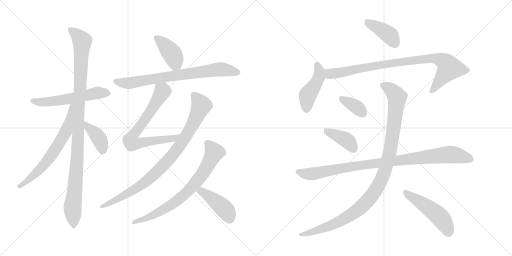
t = 0.00 s
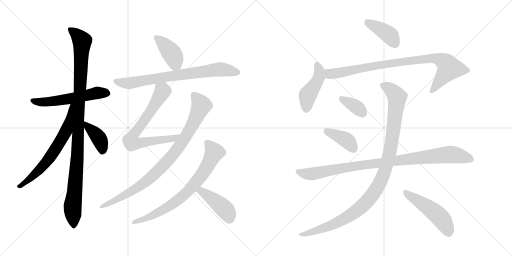
t = 2.79 s
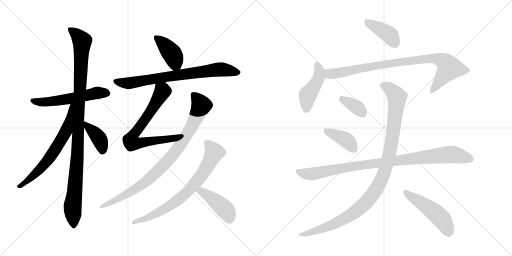
t = 5.58 s
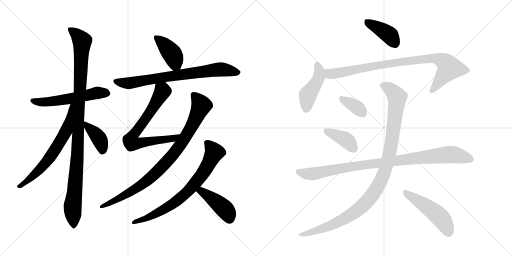
t = 8.38 s
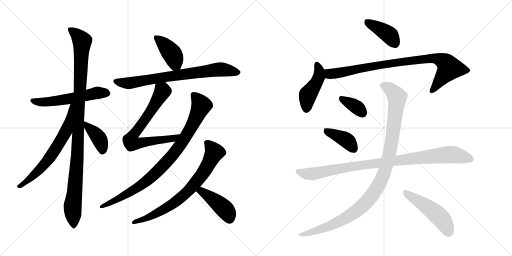
t = 11.17 s
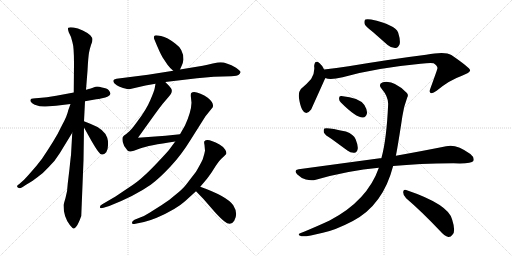
t = 13.96 s

The animated SVG that drew these frames (rendered in a browser with its animation timeline set to each time). Animation: 18 CSS @keyframes rules; one cycle of 13.96 s.

<svg version="1.1" viewBox="0 0 2048 1024" xmlns="http://www.w3.org/2000/svg">
  <g stroke="lightgray" stroke-dasharray="1,1" stroke-width="1" transform="scale(4, 4)">
    <line x1="0" y1="0" x2="256" y2="256"></line>
    <line x1="256" y1="0" x2="0" y2="256"></line>
    <line x1="128" y1="0" x2="128" y2="256"></line>
    <line x1="0" y1="128" x2="256" y2="128"></line>
    <line x1="256" y1="0" x2="512" y2="256"></line>
    <line x1="512" y1="0" x2="256" y2="256"></line>
    <line x1="384" y1="0" x2="384" y2="256"></line>
    <line x1="256" y1="128" x2="512" y2="128"></line>
  </g>
<g transform="scale(1, -1) translate(0, -850)">
   <style type="text/css">
    @keyframes keyframes0 {
      from {
       stroke: black;
       stroke-dashoffset: 560;
       stroke-width: 128;
       }
       65% {
       animation-timing-function: step-end;
       stroke: black;
       stroke-dashoffset: 0;
       stroke-width: 128;
       }
       to {
       stroke: black;
       stroke-width: 1024;
       }
       }
       #make-me-a-hanzi-animation-0 {
         animation: keyframes0 0.705729s both;
         animation-delay: 0.000000s;
         animation-timing-function: linear;
       }
    @keyframes keyframes1 {
      from {
       stroke: black;
       stroke-dashoffset: 1069;
       stroke-width: 128;
       }
       78% {
       animation-timing-function: step-end;
       stroke: black;
       stroke-dashoffset: 0;
       stroke-width: 128;
       }
       to {
       stroke: black;
       stroke-width: 1024;
       }
       }
       #make-me-a-hanzi-animation-1 {
         animation: keyframes1 1.119954s both;
         animation-delay: 0.705729s;
         animation-timing-function: linear;
       }
    @keyframes keyframes2 {
      from {
       stroke: black;
       stroke-dashoffset: 652;
       stroke-width: 128;
       }
       68% {
       animation-timing-function: step-end;
       stroke: black;
       stroke-dashoffset: 0;
       stroke-width: 128;
       }
       to {
       stroke: black;
       stroke-width: 1024;
       }
       }
       #make-me-a-hanzi-animation-2 {
         animation: keyframes2 0.780599s both;
         animation-delay: 1.825683s;
         animation-timing-function: linear;
       }
    @keyframes keyframes3 {
      from {
       stroke: black;
       stroke-dashoffset: 388;
       stroke-width: 128;
       }
       56% {
       animation-timing-function: step-end;
       stroke: black;
       stroke-dashoffset: 0;
       stroke-width: 128;
       }
       to {
       stroke: black;
       stroke-width: 1024;
       }
       }
       #make-me-a-hanzi-animation-3 {
         animation: keyframes3 0.565755s both;
         animation-delay: 2.606282s;
         animation-timing-function: linear;
       }
    @keyframes keyframes4 {
      from {
       stroke: black;
       stroke-dashoffset: 407;
       stroke-width: 128;
       }
       57% {
       animation-timing-function: step-end;
       stroke: black;
       stroke-dashoffset: 0;
       stroke-width: 128;
       }
       to {
       stroke: black;
       stroke-width: 1024;
       }
       }
       #make-me-a-hanzi-animation-4 {
         animation: keyframes4 0.581217s both;
         animation-delay: 3.172037s;
         animation-timing-function: linear;
       }
    @keyframes keyframes5 {
      from {
       stroke: black;
       stroke-dashoffset: 751;
       stroke-width: 128;
       }
       71% {
       animation-timing-function: step-end;
       stroke: black;
       stroke-dashoffset: 0;
       stroke-width: 128;
       }
       to {
       stroke: black;
       stroke-width: 1024;
       }
       }
       #make-me-a-hanzi-animation-5 {
         animation: keyframes5 0.861165s both;
         animation-delay: 3.753254s;
         animation-timing-function: linear;
       }
    @keyframes keyframes6 {
      from {
       stroke: black;
       stroke-dashoffset: 726;
       stroke-width: 128;
       }
       70% {
       animation-timing-function: step-end;
       stroke: black;
       stroke-dashoffset: 0;
       stroke-width: 128;
       }
       to {
       stroke: black;
       stroke-width: 1024;
       }
       }
       #make-me-a-hanzi-animation-6 {
         animation: keyframes6 0.840820s both;
         animation-delay: 4.614419s;
         animation-timing-function: linear;
       }
    @keyframes keyframes7 {
      from {
       stroke: black;
       stroke-dashoffset: 894;
       stroke-width: 128;
       }
       74% {
       animation-timing-function: step-end;
       stroke: black;
       stroke-dashoffset: 0;
       stroke-width: 128;
       }
       to {
       stroke: black;
       stroke-width: 1024;
       }
       }
       #make-me-a-hanzi-animation-7 {
         animation: keyframes7 0.977539s both;
         animation-delay: 5.455239s;
         animation-timing-function: linear;
       }
    @keyframes keyframes8 {
      from {
       stroke: black;
       stroke-dashoffset: 744;
       stroke-width: 128;
       }
       71% {
       animation-timing-function: step-end;
       stroke: black;
       stroke-dashoffset: 0;
       stroke-width: 128;
       }
       to {
       stroke: black;
       stroke-width: 1024;
       }
       }
       #make-me-a-hanzi-animation-8 {
         animation: keyframes8 0.855469s both;
         animation-delay: 6.432778s;
         animation-timing-function: linear;
       }
    @keyframes keyframes9 {
      from {
       stroke: black;
       stroke-dashoffset: 429;
       stroke-width: 128;
       }
       58% {
       animation-timing-function: step-end;
       stroke: black;
       stroke-dashoffset: 0;
       stroke-width: 128;
       }
       to {
       stroke: black;
       stroke-width: 1024;
       }
       }
       #make-me-a-hanzi-animation-9 {
         animation: keyframes9 0.599121s both;
         animation-delay: 7.288247s;
         animation-timing-function: linear;
       }
    @keyframes keyframes10 {
      from {
       stroke: black;
       stroke-dashoffset: 399;
       stroke-width: 128;
       }
       56% {
       animation-timing-function: step-end;
       stroke: black;
       stroke-dashoffset: 0;
       stroke-width: 128;
       }
       to {
       stroke: black;
       stroke-width: 1024;
       }
       }
       #make-me-a-hanzi-animation-10 {
         animation: keyframes10 0.574707s both;
         animation-delay: 7.887368s;
         animation-timing-function: linear;
       }
    @keyframes keyframes11 {
      from {
       stroke: black;
       stroke-dashoffset: 447;
       stroke-width: 128;
       }
       59% {
       animation-timing-function: step-end;
       stroke: black;
       stroke-dashoffset: 0;
       stroke-width: 128;
       }
       to {
       stroke: black;
       stroke-width: 1024;
       }
       }
       #make-me-a-hanzi-animation-11 {
         animation: keyframes11 0.613770s both;
         animation-delay: 8.462075s;
         animation-timing-function: linear;
       }
    @keyframes keyframes12 {
      from {
       stroke: black;
       stroke-dashoffset: 887;
       stroke-width: 128;
       }
       74% {
       animation-timing-function: step-end;
       stroke: black;
       stroke-dashoffset: 0;
       stroke-width: 128;
       }
       to {
       stroke: black;
       stroke-width: 1024;
       }
       }
       #make-me-a-hanzi-animation-12 {
         animation: keyframes12 0.971842s both;
         animation-delay: 9.075845s;
         animation-timing-function: linear;
       }
    @keyframes keyframes13 {
      from {
       stroke: black;
       stroke-dashoffset: 354;
       stroke-width: 128;
       }
       54% {
       animation-timing-function: step-end;
       stroke: black;
       stroke-dashoffset: 0;
       stroke-width: 128;
       }
       to {
       stroke: black;
       stroke-width: 1024;
       }
       }
       #make-me-a-hanzi-animation-13 {
         animation: keyframes13 0.538086s both;
         animation-delay: 10.047687s;
         animation-timing-function: linear;
       }
    @keyframes keyframes14 {
      from {
       stroke: black;
       stroke-dashoffset: 396;
       stroke-width: 128;
       }
       56% {
       animation-timing-function: step-end;
       stroke: black;
       stroke-dashoffset: 0;
       stroke-width: 128;
       }
       to {
       stroke: black;
       stroke-width: 1024;
       }
       }
       #make-me-a-hanzi-animation-14 {
         animation: keyframes14 0.572266s both;
         animation-delay: 10.585773s;
         animation-timing-function: linear;
       }
    @keyframes keyframes15 {
      from {
       stroke: black;
       stroke-dashoffset: 956;
       stroke-width: 128;
       }
       76% {
       animation-timing-function: step-end;
       stroke: black;
       stroke-dashoffset: 0;
       stroke-width: 128;
       }
       to {
       stroke: black;
       stroke-width: 1024;
       }
       }
       #make-me-a-hanzi-animation-15 {
         animation: keyframes15 1.027995s both;
         animation-delay: 11.158039s;
         animation-timing-function: linear;
       }
    @keyframes keyframes16 {
      from {
       stroke: black;
       stroke-dashoffset: 1071;
       stroke-width: 128;
       }
       78% {
       animation-timing-function: step-end;
       stroke: black;
       stroke-dashoffset: 0;
       stroke-width: 128;
       }
       to {
       stroke: black;
       stroke-width: 1024;
       }
       }
       #make-me-a-hanzi-animation-16 {
         animation: keyframes16 1.121582s both;
         animation-delay: 12.186034s;
         animation-timing-function: linear;
       }
    @keyframes keyframes17 {
      from {
       stroke: black;
       stroke-dashoffset: 494;
       stroke-width: 128;
       }
       62% {
       animation-timing-function: step-end;
       stroke: black;
       stroke-dashoffset: 0;
       stroke-width: 128;
       }
       to {
       stroke: black;
       stroke-width: 1024;
       }
       }
       #make-me-a-hanzi-animation-17 {
         animation: keyframes17 0.652018s both;
         animation-delay: 13.307616s;
         animation-timing-function: linear;
       }
</style>
<path d="M 340.0 445.0 L 385.0 453.0 Q 395.0 453.0 408.0 457.0 Q 438.0 463.0 442.0 475.0 Q 442.0 480.0 435.0 489.0 Q 428.0 497.0 408.0 500.0 Q 392.0 505.0 382.0 503.0 L 363.0 496.0 L 344.0 491.0 L 295.0 480.0 L 225.0 467.0 Q 185.0 459.0 155.0 458.0 Q 125.0 457.0 124.0 454.0 Q 119.0 449.0 124.0 442.0 Q 129.0 435.0 139.0 431.0 Q 165.0 422.0 183.0 424.0 L 224.0 427.0 L 282.0 434.0 L 340.0 445.0 Z" fill="lightgray"></path> 
<path d="M 325.0 -14.0 L 334.0 209.0 L 336.0 340.0 L 336.0 365.0 L 340.0 445.0 L 344.0 491.0 L 350.0 567.0 Q 353.0 623.0 356.0 639.0 Q 359.0 655.0 364.0 670.0 Q 370.0 684.0 370.0 692.0 Q 370.0 699.0 361.0 709.0 Q 352.0 718.0 331.0 728.0 Q 311.0 738.0 294.0 740.0 Q 277.0 742.0 273.0 739.0 Q 270.0 736.0 275.0 721.0 L 284.0 702.0 L 290.0 680.0 Q 296.0 661.0 296.0 596.0 L 295.0 480.0 L 289.0 319.0 L 284.0 229.0 Q 283.0 225.0 278.0 175.0 L 271.0 116.0 Q 270.0 84.0 262.0 58.0 Q 254.0 31.0 254.0 29.0 Q 254.0 -18.0 280.0 -51.0 Q 290.0 -63.0 294.0 -64.0 Q 298.0 -66.0 306.0 -55.0 Q 314.0 -45.0 325.0 -14.0 Z" fill="lightgray"></path> 
<path d="M 282.0 434.0 L 273.0 409.0 Q 268.0 385.0 249.0 351.0 Q 230.0 311.0 212.0 283.0 Q 194.0 254.0 168.0 215.0 Q 144.0 183.0 120.0 157.0 Q 97.0 131.0 93.0 128.0 L 76.0 113.0 Q 61.0 104.0 75.0 98.0 Q 80.0 96.0 89.0 101.0 L 106.0 112.0 Q 135.0 129.0 147.0 139.0 Q 174.0 158.0 196.0 183.0 Q 218.0 203.0 239.0 237.0 L 289.0 319.0 C 374.0 459.0 292.0 462.0 282.0 434.0 Z" fill="lightgray"></path> 
<path d="M 336.0 340.0 L 365.0 288.0 Q 383.0 257.0 392.0 245.0 Q 407.0 221.0 425.0 241.0 Q 432.0 252.0 432.0 269.0 Q 433.0 286.0 429.0 299.0 Q 417.0 334.0 361.0 355.0 L 336.0 365.0 C 318.0 372.0 321.0 366.0 336.0 340.0 Z" fill="lightgray"></path> 
<path d="M 720.0 572.0 L 728.0 590.0 Q 732.0 599.0 734.0 612.0 Q 734.0 653.0 702.0 675.0 Q 669.0 701.0 644.0 706.0 Q 619.0 711.0 618.0 707.0 Q 613.0 703.0 618.0 691.0 Q 639.0 640.0 650.0 621.0 L 670.0 591.0 Q 683.0 574.0 693.0 567.0 C 711.0 553.0 711.0 553.0 720.0 572.0 Z" fill="lightgray"></path> 
<path d="M 661.0 522.0 L 788.0 537.0 L 855.0 543.0 L 925.0 545.0 Q 950.0 546.0 955.0 551.0 Q 961.0 556.0 962.0 561.0 Q 963.0 566.0 944.0 579.0 Q 906.0 601.0 882.0 601.0 Q 873.0 601.0 851.0 596.0 Q 829.0 590.0 811.0 587.0 L 720.0 572.0 L 693.0 567.0 L 592.0 551.0 L 466.0 535.0 Q 454.0 533.0 454.0 529.0 Q 450.0 519.0 467.0 509.0 Q 473.0 505.0 492.0 498.0 Q 511.0 493.0 517.0 493.0 L 582.0 508.0 L 622.0 515.0 L 661.0 522.0 Z" fill="lightgray"></path> 
<path d="M 622.0 515.0 L 619.0 498.0 Q 617.0 486.0 601.0 449.0 Q 585.0 411.0 550.0 365.0 Q 532.0 340.0 526.0 334.0 Q 521.0 327.0 505.0 314.0 Q 494.0 308.0 492.0 303.0 Q 488.0 299.0 491.0 282.0 Q 494.0 264.0 510.0 248.0 Q 514.0 245.0 521.0 244.0 Q 528.0 243.0 560.0 256.0 Q 592.0 268.0 701.0 284.0 C 731.0 288.0 750.0 316.0 720.0 313.0 L 662.0 307.0 L 552.0 299.0 L 618.0 391.0 Q 642.0 424.0 651.0 435.0 L 674.0 462.0 Q 694.0 484.0 684.0 497.0 Q 681.0 502.0 674.0 509.0 L 661.0 522.0 C 640.0 543.0 627.0 545.0 622.0 515.0 Z" fill="lightgray"></path> 
<path d="M 701.0 284.0 L 675.0 249.0 Q 663.0 235.0 629.0 199.0 Q 595.0 163.0 572.0 143.0 Q 550.0 122.0 514.0 99.0 L 462.0 64.0 L 409.0 33.0 Q 398.0 28.0 400.0 20.0 Q 400.0 15.0 414.0 19.0 L 437.0 26.0 Q 537.0 65.0 603.0 111.0 Q 638.0 137.0 682.0 184.0 Q 726.0 231.0 762.0 290.0 L 822.0 385.0 L 851.0 421.0 Q 857.0 438.0 831.0 459.0 Q 818.0 470.0 802.0 475.0 Q 774.0 488.0 765.0 478.0 Q 762.0 475.0 764.0 458.0 L 766.0 439.0 Q 765.0 403.0 740.0 348.0 L 720.0 313.0 L 701.0 284.0 Z" fill="lightgray"></path> 
<path d="M 818.0 270.0 L 820.0 247.0 Q 818.0 235.0 811.0 213.0 Q 805.0 199.0 784.0 163.0 L 744.0 111.0 Q 730.0 93.0 702.0 71.0 Q 674.0 46.0 647.0 30.0 L 598.0 -1.0 Q 576.0 -15.0 563.0 -19.0 L 538.0 -29.0 Q 527.0 -35.0 528.0 -42.0 Q 528.0 -49.0 542.0 -45.0 L 576.0 -38.0 Q 606.0 -30.0 627.0 -21.0 Q 705.0 13.0 740.0 45.0 L 784.0 85.0 L 801.0 103.0 L 828.0 135.0 Q 846.0 158.0 862.0 185.0 Q 879.0 211.0 894.0 223.0 L 904.0 233.0 Q 908.0 238.0 901.0 251.0 Q 894.0 263.0 878.0 272.0 Q 828.0 300.0 818.0 285.0 Q 815.0 284.0 818.0 270.0 Z" fill="lightgray"></path> 
<path d="M 784.0 85.0 L 813.0 55.0 L 860.0 1.0 Q 882.0 -23.0 897.0 -35.0 Q 923.0 -56.0 937.0 -33.0 Q 954.0 -4.0 933.0 29.0 Q 908.0 65.0 801.0 103.0 C 773.0 113.0 763.0 107.0 784.0 85.0 Z" fill="lightgray"></path> 
<path d="M 1491.5 722.0 L 1550.5 670.0 Q 1565.5 657.0 1582.5 658.0 Q 1592.5 659.0 1598.5 673.0 Q 1602.5 689.0 1592.5 720.0 Q 1580.5 751.0 1484.5 772.0 Q 1468.5 775.0 1461.5 772.0 Q 1455.5 768.0 1458.5 754.0 Q 1462.5 744.0 1491.5 722.0 Z" fill="lightgray"></path> 
<path d="M 1296.5 572.0 Q 1287.5 590.0 1278.5 597.0 Q 1259.5 613.0 1256.5 586.0 Q 1260.5 559.0 1244.5 534.0 Q 1228.5 515.0 1203.5 494.0 Q 1193.5 482.0 1195.5 461.0 Q 1199.5 430.0 1208.5 412.0 Q 1223.5 384.0 1244.5 412.0 Q 1247.5 418.0 1299.5 534.0 Q 1300.5 535.0 1301.5 538.0 C 1307.5 551.0 1307.5 551.0 1296.5 572.0 Z" fill="lightgray"></path> 
<path d="M 1301.5 538.0 Q 1319.5 529.0 1370.5 541.0 Q 1500.5 578.0 1682.5 595.0 Q 1719.5 599.0 1734.5 597.0 Q 1752.5 584.0 1749.5 576.0 Q 1749.5 573.0 1721.5 496.0 Q 1715.5 481.0 1722.5 478.0 Q 1729.5 474.0 1746.5 487.0 Q 1798.5 530.0 1845.5 546.0 Q 1882.5 561.0 1880.5 569.0 Q 1879.5 579.0 1805.5 630.0 Q 1780.5 646.0 1704.5 631.0 Q 1575.5 615.0 1394.5 585.0 Q 1345.5 578.0 1296.5 572.0 C 1266.5 568.0 1272.5 544.0 1301.5 538.0 Z" fill="lightgray"></path> 
<path d="M 1363.5 440.0 Q 1424.5 379.0 1451.5 380.0 Q 1464.5 380.0 1468.5 399.0 Q 1468.5 412.0 1457.5 430.0 Q 1436.5 460.0 1365.5 466.0 Q 1355.5 467.0 1356.5 456.0 Q 1355.5 447.0 1363.5 440.0 Z" fill="lightgray"></path> 
<path d="M 1326.5 294.0 L 1389.5 248.0 Q 1402.5 238.0 1417.5 239.0 Q 1427.5 240.0 1430.5 253.0 Q 1433.5 266.0 1422.5 293.0 Q 1415.5 312.0 1383.5 324.0 Q 1307.5 342.0 1297.5 336.0 Q 1293.5 332.0 1295.5 320.0 Q 1299.5 310.0 1326.5 294.0 Z" fill="lightgray"></path> 
<path d="M 1572.5 186.0 Q 1674.5 196.0 1813.5 197.0 Q 1885.5 194.0 1893.5 206.0 Q 1899.5 219.0 1881.5 234.0 Q 1824.5 276.0 1784.5 265.0 Q 1705.5 249.0 1583.5 227.0 L 1525.5 217.0 Q 1522.5 218.0 1519.5 217.0 L 1194.5 173.0 Q 1172.5 170.0 1189.5 152.0 Q 1204.5 137.0 1223.5 132.0 Q 1245.5 126.0 1263.5 131.0 Q 1392.5 168.0 1515.5 179.0 L 1572.5 186.0 Z" fill="lightgray"></path> 
<path d="M 1515.5 179.0 Q 1469.5 47.0 1318.5 -32.0 Q 1273.5 -53.0 1213.5 -78.0 Q 1200.5 -82.0 1196.5 -85.0 Q 1190.5 -91.0 1206.5 -95.0 Q 1224.5 -98.0 1291.5 -81.0 Q 1340.5 -71.0 1411.5 -34.0 Q 1532.5 30.0 1572.5 186.0 L 1583.5 227.0 Q 1592.5 272.0 1609.5 385.0 Q 1613.5 419.0 1628.5 459.0 Q 1635.5 471.0 1626.5 479.0 Q 1574.5 531.0 1531.5 521.0 Q 1510.5 514.0 1526.5 495.0 Q 1554.5 462.0 1552.5 431.0 Q 1546.5 293.0 1525.5 217.0 L 1515.5 179.0 Z" fill="lightgray"></path> 
<path d="M 1624.5 57.0 Q 1685.5 5.0 1759.5 -73.0 Q 1777.5 -94.0 1793.5 -98.0 Q 1802.5 -99.0 1810.5 -88.0 Q 1823.5 -75.0 1808.5 -28.0 Q 1793.5 33.0 1624.5 90.0 Q 1614.5 94.0 1612.5 82.0 Q 1612.5 67.0 1624.5 57.0 Z" fill="lightgray"></path> 
      <clipPath id="make-me-a-hanzi-clip-0">
      <path d="M 340.0 445.0 L 385.0 453.0 Q 395.0 453.0 408.0 457.0 Q 438.0 463.0 442.0 475.0 Q 442.0 480.0 435.0 489.0 Q 428.0 497.0 408.0 500.0 Q 392.0 505.0 382.0 503.0 L 363.0 496.0 L 344.0 491.0 L 295.0 480.0 L 225.0 467.0 Q 185.0 459.0 155.0 458.0 Q 125.0 457.0 124.0 454.0 Q 119.0 449.0 124.0 442.0 Q 129.0 435.0 139.0 431.0 Q 165.0 422.0 183.0 424.0 L 224.0 427.0 L 282.0 434.0 L 340.0 445.0 Z" fill="lightgray"></path>
      </clipPath>
      <path clip-path="url(#make-me-a-hanzi-clip-0)" d="M 130.0 448.0 L 189.0 442.0 L 386.0 478.0 L 430.0 478.0 " fill="none" id="make-me-a-hanzi-animation-0" stroke-dasharray="432 864" stroke-linecap="round"></path>

      <clipPath id="make-me-a-hanzi-clip-1">
      <path d="M 325.0 -14.0 L 334.0 209.0 L 336.0 340.0 L 336.0 365.0 L 340.0 445.0 L 344.0 491.0 L 350.0 567.0 Q 353.0 623.0 356.0 639.0 Q 359.0 655.0 364.0 670.0 Q 370.0 684.0 370.0 692.0 Q 370.0 699.0 361.0 709.0 Q 352.0 718.0 331.0 728.0 Q 311.0 738.0 294.0 740.0 Q 277.0 742.0 273.0 739.0 Q 270.0 736.0 275.0 721.0 L 284.0 702.0 L 290.0 680.0 Q 296.0 661.0 296.0 596.0 L 295.0 480.0 L 289.0 319.0 L 284.0 229.0 Q 283.0 225.0 278.0 175.0 L 271.0 116.0 Q 270.0 84.0 262.0 58.0 Q 254.0 31.0 254.0 29.0 Q 254.0 -18.0 280.0 -51.0 Q 290.0 -63.0 294.0 -64.0 Q 298.0 -66.0 306.0 -55.0 Q 314.0 -45.0 325.0 -14.0 Z" fill="lightgray"></path>
      </clipPath>
      <path clip-path="url(#make-me-a-hanzi-clip-1)" d="M 278.0 735.0 L 305.0 714.0 L 328.0 685.0 L 310.0 231.0 L 290.0 23.0 L 296.0 -55.0 " fill="none" id="make-me-a-hanzi-animation-1" stroke-dasharray="941 1882" stroke-linecap="round"></path>

      <clipPath id="make-me-a-hanzi-clip-2">
      <path d="M 282.0 434.0 L 273.0 409.0 Q 268.0 385.0 249.0 351.0 Q 230.0 311.0 212.0 283.0 Q 194.0 254.0 168.0 215.0 Q 144.0 183.0 120.0 157.0 Q 97.0 131.0 93.0 128.0 L 76.0 113.0 Q 61.0 104.0 75.0 98.0 Q 80.0 96.0 89.0 101.0 L 106.0 112.0 Q 135.0 129.0 147.0 139.0 Q 174.0 158.0 196.0 183.0 Q 218.0 203.0 239.0 237.0 L 289.0 319.0 C 374.0 459.0 292.0 462.0 282.0 434.0 Z" fill="lightgray"></path>
      </clipPath>
      <path clip-path="url(#make-me-a-hanzi-clip-2)" d="M 289.0 429.0 L 265.0 326.0 L 215.0 243.0 L 152.0 165.0 L 81.0 105.0 " fill="none" id="make-me-a-hanzi-animation-2" stroke-dasharray="524 1048" stroke-linecap="round"></path>

      <clipPath id="make-me-a-hanzi-clip-3">
      <path d="M 336.0 340.0 L 365.0 288.0 Q 383.0 257.0 392.0 245.0 Q 407.0 221.0 425.0 241.0 Q 432.0 252.0 432.0 269.0 Q 433.0 286.0 429.0 299.0 Q 417.0 334.0 361.0 355.0 L 336.0 365.0 C 318.0 372.0 321.0 366.0 336.0 340.0 Z" fill="lightgray"></path>
      </clipPath>
      <path clip-path="url(#make-me-a-hanzi-clip-3)" d="M 341.0 359.0 L 399.0 292.0 L 410.0 250.0 " fill="none" id="make-me-a-hanzi-animation-3" stroke-dasharray="260 520" stroke-linecap="round"></path>

      <clipPath id="make-me-a-hanzi-clip-4">
      <path d="M 720.0 572.0 L 728.0 590.0 Q 732.0 599.0 734.0 612.0 Q 734.0 653.0 702.0 675.0 Q 669.0 701.0 644.0 706.0 Q 619.0 711.0 618.0 707.0 Q 613.0 703.0 618.0 691.0 Q 639.0 640.0 650.0 621.0 L 670.0 591.0 Q 683.0 574.0 693.0 567.0 C 711.0 553.0 711.0 553.0 720.0 572.0 Z" fill="lightgray"></path>
      </clipPath>
      <path clip-path="url(#make-me-a-hanzi-clip-4)" d="M 623.0 701.0 L 688.0 635.0 L 711.0 581.0 " fill="none" id="make-me-a-hanzi-animation-4" stroke-dasharray="279 558" stroke-linecap="round"></path>

      <clipPath id="make-me-a-hanzi-clip-5">
      <path d="M 661.0 522.0 L 788.0 537.0 L 855.0 543.0 L 925.0 545.0 Q 950.0 546.0 955.0 551.0 Q 961.0 556.0 962.0 561.0 Q 963.0 566.0 944.0 579.0 Q 906.0 601.0 882.0 601.0 Q 873.0 601.0 851.0 596.0 Q 829.0 590.0 811.0 587.0 L 720.0 572.0 L 693.0 567.0 L 592.0 551.0 L 466.0 535.0 Q 454.0 533.0 454.0 529.0 Q 450.0 519.0 467.0 509.0 Q 473.0 505.0 492.0 498.0 Q 511.0 493.0 517.0 493.0 L 582.0 508.0 L 622.0 515.0 L 661.0 522.0 Z" fill="lightgray"></path>
      </clipPath>
      <path clip-path="url(#make-me-a-hanzi-clip-5)" d="M 463.0 525.0 L 516.0 517.0 L 866.0 572.0 L 952.0 560.0 " fill="none" id="make-me-a-hanzi-animation-5" stroke-dasharray="623 1246" stroke-linecap="round"></path>

      <clipPath id="make-me-a-hanzi-clip-6">
      <path d="M 622.0 515.0 L 619.0 498.0 Q 617.0 486.0 601.0 449.0 Q 585.0 411.0 550.0 365.0 Q 532.0 340.0 526.0 334.0 Q 521.0 327.0 505.0 314.0 Q 494.0 308.0 492.0 303.0 Q 488.0 299.0 491.0 282.0 Q 494.0 264.0 510.0 248.0 Q 514.0 245.0 521.0 244.0 Q 528.0 243.0 560.0 256.0 Q 592.0 268.0 701.0 284.0 C 731.0 288.0 750.0 316.0 720.0 313.0 L 662.0 307.0 L 552.0 299.0 L 618.0 391.0 Q 642.0 424.0 651.0 435.0 L 674.0 462.0 Q 694.0 484.0 684.0 497.0 Q 681.0 502.0 674.0 509.0 L 661.0 522.0 C 640.0 543.0 627.0 545.0 622.0 515.0 Z" fill="lightgray"></path>
      </clipPath>
      <path clip-path="url(#make-me-a-hanzi-clip-6)" d="M 630.0 509.0 L 650.0 486.0 L 606.0 410.0 L 527.0 302.0 L 523.0 285.0 L 527.0 278.0 L 542.0 275.0 L 688.0 294.0 L 713.0 311.0 " fill="none" id="make-me-a-hanzi-animation-6" stroke-dasharray="598 1196" stroke-linecap="round"></path>

      <clipPath id="make-me-a-hanzi-clip-7">
      <path d="M 701.0 284.0 L 675.0 249.0 Q 663.0 235.0 629.0 199.0 Q 595.0 163.0 572.0 143.0 Q 550.0 122.0 514.0 99.0 L 462.0 64.0 L 409.0 33.0 Q 398.0 28.0 400.0 20.0 Q 400.0 15.0 414.0 19.0 L 437.0 26.0 Q 537.0 65.0 603.0 111.0 Q 638.0 137.0 682.0 184.0 Q 726.0 231.0 762.0 290.0 L 822.0 385.0 L 851.0 421.0 Q 857.0 438.0 831.0 459.0 Q 818.0 470.0 802.0 475.0 Q 774.0 488.0 765.0 478.0 Q 762.0 475.0 764.0 458.0 L 766.0 439.0 Q 765.0 403.0 740.0 348.0 L 720.0 313.0 L 701.0 284.0 Z" fill="lightgray"></path>
      </clipPath>
      <path clip-path="url(#make-me-a-hanzi-clip-7)" d="M 773.0 472.0 L 805.0 428.0 L 774.0 357.0 L 688.0 226.0 L 647.0 181.0 L 564.0 109.0 L 487.0 62.0 L 407.0 25.0 " fill="none" id="make-me-a-hanzi-animation-7" stroke-dasharray="766 1532" stroke-linecap="round"></path>

      <clipPath id="make-me-a-hanzi-clip-8">
      <path d="M 818.0 270.0 L 820.0 247.0 Q 818.0 235.0 811.0 213.0 Q 805.0 199.0 784.0 163.0 L 744.0 111.0 Q 730.0 93.0 702.0 71.0 Q 674.0 46.0 647.0 30.0 L 598.0 -1.0 Q 576.0 -15.0 563.0 -19.0 L 538.0 -29.0 Q 527.0 -35.0 528.0 -42.0 Q 528.0 -49.0 542.0 -45.0 L 576.0 -38.0 Q 606.0 -30.0 627.0 -21.0 Q 705.0 13.0 740.0 45.0 L 784.0 85.0 L 801.0 103.0 L 828.0 135.0 Q 846.0 158.0 862.0 185.0 Q 879.0 211.0 894.0 223.0 L 904.0 233.0 Q 908.0 238.0 901.0 251.0 Q 894.0 263.0 878.0 272.0 Q 828.0 300.0 818.0 285.0 Q 815.0 284.0 818.0 270.0 Z" fill="lightgray"></path>
      </clipPath>
      <path clip-path="url(#make-me-a-hanzi-clip-8)" d="M 828.0 278.0 L 857.0 240.0 L 819.0 168.0 L 753.0 86.0 L 705.0 44.0 L 659.0 14.0 L 605.0 -15.0 L 536.0 -41.0 " fill="none" id="make-me-a-hanzi-animation-8" stroke-dasharray="616 1232" stroke-linecap="round"></path>

      <clipPath id="make-me-a-hanzi-clip-9">
      <path d="M 784.0 85.0 L 813.0 55.0 L 860.0 1.0 Q 882.0 -23.0 897.0 -35.0 Q 923.0 -56.0 937.0 -33.0 Q 954.0 -4.0 933.0 29.0 Q 908.0 65.0 801.0 103.0 C 773.0 113.0 763.0 107.0 784.0 85.0 Z" fill="lightgray"></path>
      </clipPath>
      <path clip-path="url(#make-me-a-hanzi-clip-9)" d="M 794.0 85.0 L 807.0 85.0 L 886.0 26.0 L 911.0 -2.0 L 919.0 -25.0 " fill="none" id="make-me-a-hanzi-animation-9" stroke-dasharray="301 602" stroke-linecap="round"></path>

      <clipPath id="make-me-a-hanzi-clip-10">
      <path d="M 1491.5 722.0 L 1550.5 670.0 Q 1565.5 657.0 1582.5 658.0 Q 1592.5 659.0 1598.5 673.0 Q 1602.5 689.0 1592.5 720.0 Q 1580.5 751.0 1484.5 772.0 Q 1468.5 775.0 1461.5 772.0 Q 1455.5 768.0 1458.5 754.0 Q 1462.5 744.0 1491.5 722.0 Z" fill="lightgray"></path>
      </clipPath>
      <path clip-path="url(#make-me-a-hanzi-clip-10)" d="M 1467.5 764.0 L 1556.5 711.0 L 1578.5 678.0 " fill="none" id="make-me-a-hanzi-animation-10" stroke-dasharray="271 542" stroke-linecap="round"></path>

      <clipPath id="make-me-a-hanzi-clip-11">
      <path d="M 1296.5 572.0 Q 1287.5 590.0 1278.5 597.0 Q 1259.5 613.0 1256.5 586.0 Q 1260.5 559.0 1244.5 534.0 Q 1228.5 515.0 1203.5 494.0 Q 1193.5 482.0 1195.5 461.0 Q 1199.5 430.0 1208.5 412.0 Q 1223.5 384.0 1244.5 412.0 Q 1247.5 418.0 1299.5 534.0 Q 1300.5 535.0 1301.5 538.0 C 1307.5 551.0 1307.5 551.0 1296.5 572.0 Z" fill="lightgray"></path>
      </clipPath>
      <path clip-path="url(#make-me-a-hanzi-clip-11)" d="M 1267.5 591.0 L 1276.5 571.0 L 1275.5 542.0 L 1260.5 509.0 L 1230.5 468.0 L 1225.5 415.0 " fill="none" id="make-me-a-hanzi-animation-11" stroke-dasharray="319 638" stroke-linecap="round"></path>

      <clipPath id="make-me-a-hanzi-clip-12">
      <path d="M 1301.5 538.0 Q 1319.5 529.0 1370.5 541.0 Q 1500.5 578.0 1682.5 595.0 Q 1719.5 599.0 1734.5 597.0 Q 1752.5 584.0 1749.5 576.0 Q 1749.5 573.0 1721.5 496.0 Q 1715.5 481.0 1722.5 478.0 Q 1729.5 474.0 1746.5 487.0 Q 1798.5 530.0 1845.5 546.0 Q 1882.5 561.0 1880.5 569.0 Q 1879.5 579.0 1805.5 630.0 Q 1780.5 646.0 1704.5 631.0 Q 1575.5 615.0 1394.5 585.0 Q 1345.5 578.0 1296.5 572.0 C 1266.5 568.0 1272.5 544.0 1301.5 538.0 Z" fill="lightgray"></path>
      </clipPath>
      <path clip-path="url(#make-me-a-hanzi-clip-12)" d="M 1304.5 567.0 L 1327.5 554.0 L 1508.5 589.0 L 1736.5 618.0 L 1776.5 603.0 L 1791.5 589.0 L 1795.5 574.0 L 1727.5 485.0 " fill="none" id="make-me-a-hanzi-animation-12" stroke-dasharray="759 1518" stroke-linecap="round"></path>

      <clipPath id="make-me-a-hanzi-clip-13">
      <path d="M 1363.5 440.0 Q 1424.5 379.0 1451.5 380.0 Q 1464.5 380.0 1468.5 399.0 Q 1468.5 412.0 1457.5 430.0 Q 1436.5 460.0 1365.5 466.0 Q 1355.5 467.0 1356.5 456.0 Q 1355.5 447.0 1363.5 440.0 Z" fill="lightgray"></path>
      </clipPath>
      <path clip-path="url(#make-me-a-hanzi-clip-13)" d="M 1369.5 454.0 L 1414.5 430.0 L 1449.5 399.0 " fill="none" id="make-me-a-hanzi-animation-13" stroke-dasharray="226 452" stroke-linecap="round"></path>

      <clipPath id="make-me-a-hanzi-clip-14">
      <path d="M 1326.5 294.0 L 1389.5 248.0 Q 1402.5 238.0 1417.5 239.0 Q 1427.5 240.0 1430.5 253.0 Q 1433.5 266.0 1422.5 293.0 Q 1415.5 312.0 1383.5 324.0 Q 1307.5 342.0 1297.5 336.0 Q 1293.5 332.0 1295.5 320.0 Q 1299.5 310.0 1326.5 294.0 Z" fill="lightgray"></path>
      </clipPath>
      <path clip-path="url(#make-me-a-hanzi-clip-14)" d="M 1301.5 331.0 L 1378.5 294.0 L 1415.5 254.0 " fill="none" id="make-me-a-hanzi-animation-14" stroke-dasharray="268 536" stroke-linecap="round"></path>

      <clipPath id="make-me-a-hanzi-clip-15">
      <path d="M 1572.5 186.0 Q 1674.5 196.0 1813.5 197.0 Q 1885.5 194.0 1893.5 206.0 Q 1899.5 219.0 1881.5 234.0 Q 1824.5 276.0 1784.5 265.0 Q 1705.5 249.0 1583.5 227.0 L 1525.5 217.0 Q 1522.5 218.0 1519.5 217.0 L 1194.5 173.0 Q 1172.5 170.0 1189.5 152.0 Q 1204.5 137.0 1223.5 132.0 Q 1245.5 126.0 1263.5 131.0 Q 1392.5 168.0 1515.5 179.0 L 1572.5 186.0 Z" fill="lightgray"></path>
      </clipPath>
      <path clip-path="url(#make-me-a-hanzi-clip-15)" d="M 1192.5 162.0 L 1245.5 154.0 L 1452.5 191.0 L 1796.5 232.0 L 1884.5 213.0 " fill="none" id="make-me-a-hanzi-animation-15" stroke-dasharray="828 1656" stroke-linecap="round"></path>

      <clipPath id="make-me-a-hanzi-clip-16">
      <path d="M 1515.5 179.0 Q 1469.5 47.0 1318.5 -32.0 Q 1273.5 -53.0 1213.5 -78.0 Q 1200.5 -82.0 1196.5 -85.0 Q 1190.5 -91.0 1206.5 -95.0 Q 1224.5 -98.0 1291.5 -81.0 Q 1340.5 -71.0 1411.5 -34.0 Q 1532.5 30.0 1572.5 186.0 L 1583.5 227.0 Q 1592.5 272.0 1609.5 385.0 Q 1613.5 419.0 1628.5 459.0 Q 1635.5 471.0 1626.5 479.0 Q 1574.5 531.0 1531.5 521.0 Q 1510.5 514.0 1526.5 495.0 Q 1554.5 462.0 1552.5 431.0 Q 1546.5 293.0 1525.5 217.0 L 1515.5 179.0 Z" fill="lightgray"></path>
      </clipPath>
      <path clip-path="url(#make-me-a-hanzi-clip-16)" d="M 1533.5 507.0 L 1574.5 481.0 L 1583.5 470.0 L 1587.5 446.0 L 1558.5 236.0 L 1535.5 153.0 L 1516.5 112.0 L 1458.5 34.0 L 1392.5 -17.0 L 1277.5 -70.0 L 1202.5 -89.0 " fill="none" id="make-me-a-hanzi-animation-16" stroke-dasharray="943 1886" stroke-linecap="round"></path>

      <clipPath id="make-me-a-hanzi-clip-17">
      <path d="M 1624.5 57.0 Q 1685.5 5.0 1759.5 -73.0 Q 1777.5 -94.0 1793.5 -98.0 Q 1802.5 -99.0 1810.5 -88.0 Q 1823.5 -75.0 1808.5 -28.0 Q 1793.5 33.0 1624.5 90.0 Q 1614.5 94.0 1612.5 82.0 Q 1612.5 67.0 1624.5 57.0 Z" fill="lightgray"></path>
      </clipPath>
      <path clip-path="url(#make-me-a-hanzi-clip-17)" d="M 1624.5 77.0 L 1750.5 -10.0 L 1773.5 -35.0 L 1794.5 -81.0 " fill="none" id="make-me-a-hanzi-animation-17" stroke-dasharray="366 732" stroke-linecap="round"></path>

</g>
</svg>
